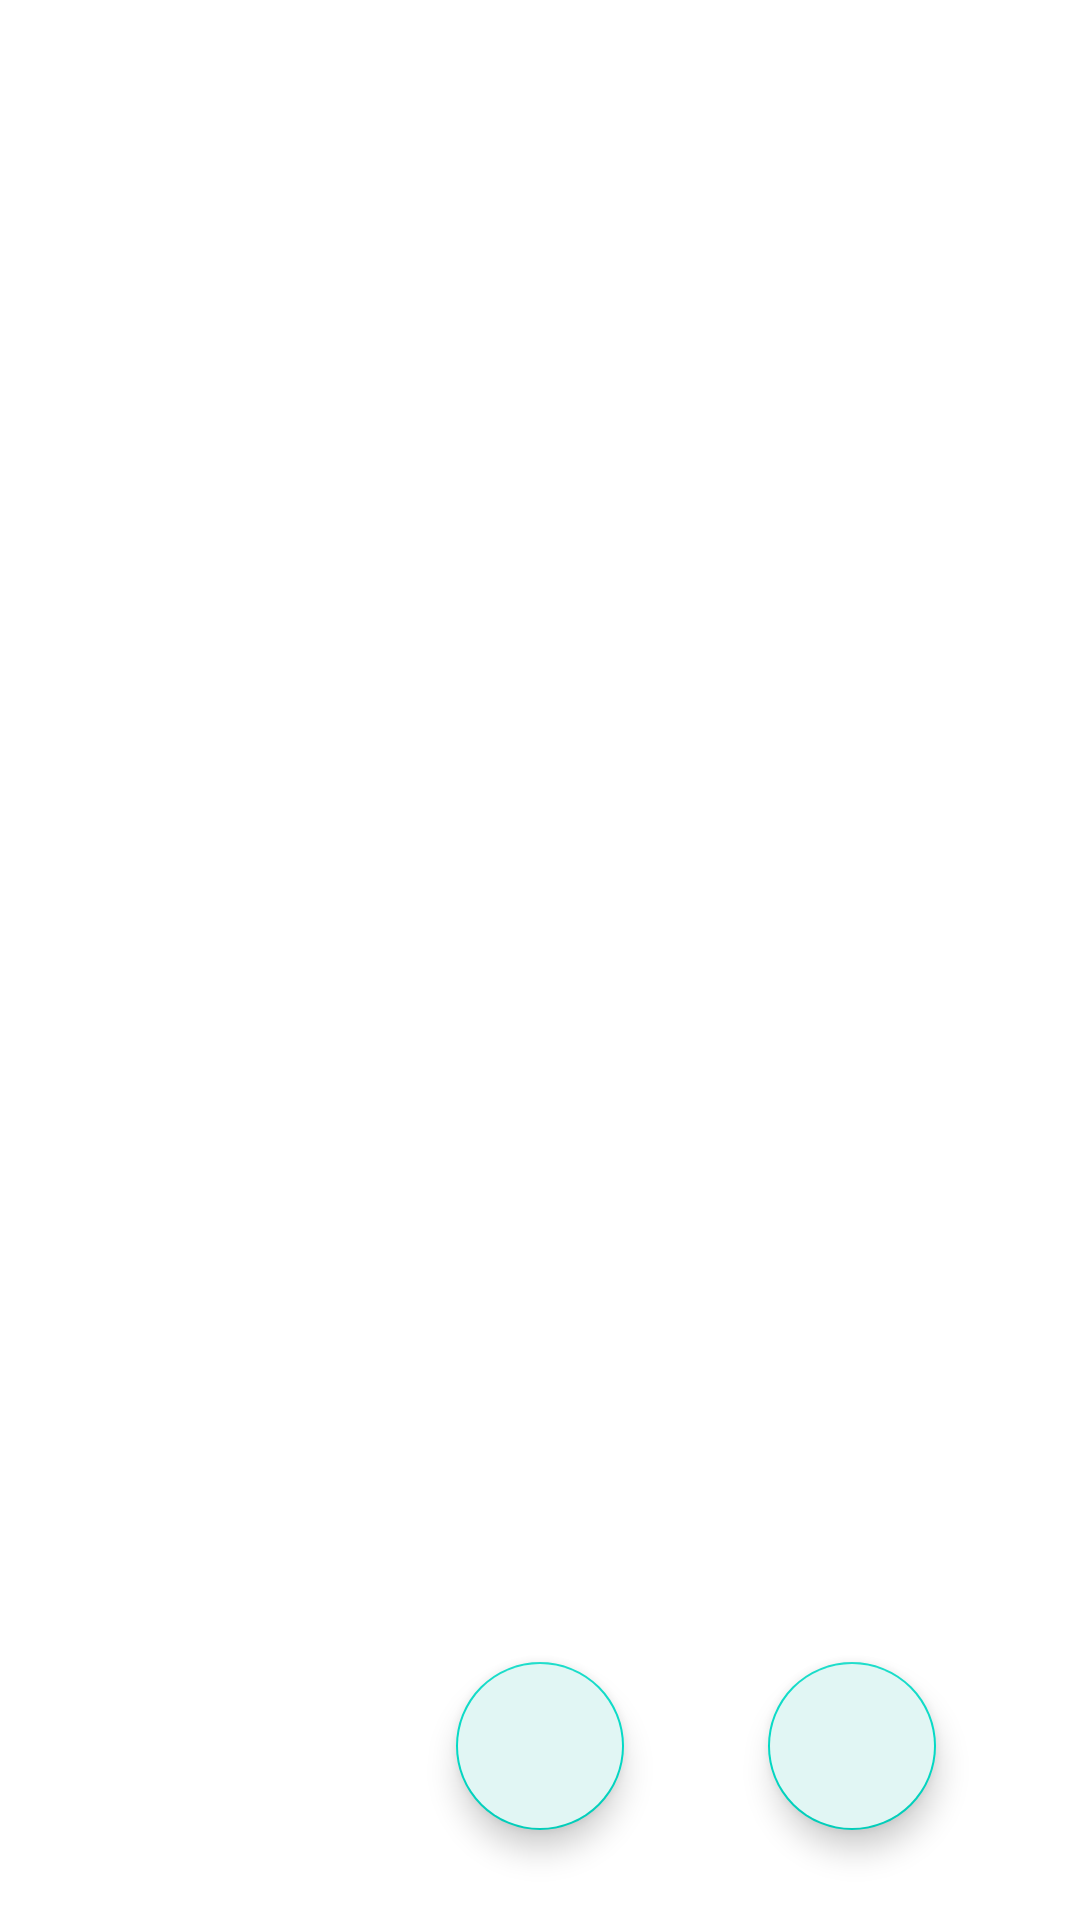

The Android layout XML behind this screen, and the referenced resources:
<!-- AndroidManifest.xml: activity theme Theme.MeNotes_dashboard -->
<!-- res/layout/activity_dashboard.xml -->
<?xml version="1.0" encoding="utf-8"?>
<androidx.constraintlayout.widget.ConstraintLayout xmlns:android="http://schemas.android.com/apk/res/android"
    xmlns:app="http://schemas.android.com/apk/res-auto"
    xmlns:tools="http://schemas.android.com/tools"
    android:layout_width="match_parent"
    android:layout_height="match_parent"
    tools:context=".ui.activities.DashboardActivity"
    >

    <com.google.android.material.floatingactionbutton.FloatingActionButton
        android:id="@+id/fab_notes"
        android:layout_width="wrap_content"
        android:layout_height="wrap_content"
        android:layout_marginBottom="30sp"
        android:backgroundTint="@color/appMain"
        app:layout_constraintBottom_toBottomOf="parent"
        app:layout_constraintEnd_toEndOf="parent"
        app:layout_constraintStart_toStartOf="parent"
        />

    <com.google.android.material.floatingactionbutton.FloatingActionButton
        android:id="@+id/fab_todo"
        android:layout_width="wrap_content"
        android:layout_height="wrap_content"
        android:layout_marginBottom="30sp"
        android:backgroundTint="@color/appMain"
        app:layout_constraintBottom_toBottomOf="parent"
        app:layout_constraintEnd_toEndOf="parent"
        app:layout_constraintStart_toEndOf="@+id/fab_notes" />

    <FrameLayout
        android:id="@+id/fragmentContainerView"
        android:name="androidx.navigation.fragment.NavHostFragment"
        android:layout_width="match_parent"
        android:layout_height="match_parent"
        app:defaultNavHost="true"
        app:layout_constraintBottom_toBottomOf="parent"
        app:layout_constraintEnd_toEndOf="parent"
        app:layout_constraintStart_toStartOf="parent"
        app:layout_constraintTop_toTopOf="parent"
        app:navGraph="@navigation/nav_graph"
        />

</androidx.constraintlayout.widget.ConstraintLayout>
<!-- resources referenced by this layout -->
<resources>
  <color name="appMain">#E1F6F4</color>
  <style name="Theme.MeNotes_dashboard" parent="Theme.MaterialComponents.DayNight.NoActionBar">
          
          <item name="colorPrimary">@color/purple_200</item>
          <item name="colorPrimaryVariant">@color/purple_700</item>
          <item name="colorOnPrimary">@color/black</item>
          
          <item name="colorSecondary">@color/teal_200</item>
          <item name="colorSecondaryVariant">@color/teal_200</item>
          <item name="colorOnSecondary">@color/black</item>
          
          <item name="android:statusBarColor">@color/white</item>
          <item name="android:windowLightStatusBar" tools:targetApi="m">true</item>
          
          <item name="android:actionButtonStyle">@style/ActionButton</item>
          <item name="android:windowTranslucentNavigation">false</item>
  
      </style>
  <color name="purple_200">#FFBB86FC</color>
  <color name="purple_700">#FF3700B3</color>
  <color name="black">#FF000000</color>
  <color name="teal_200">#FF03DAC5</color>
  <color name="white">#FFFFFFFF</color>
  <style name="ActionButton" parent="@android:style/Widget.ActionButton">
          <item name="android:drawablePadding">10sp</item>
      </style>
</resources>
